pico-8 play session: no input (idle)

[t = 2 s] idle ~2s (no d-pad/buttons)
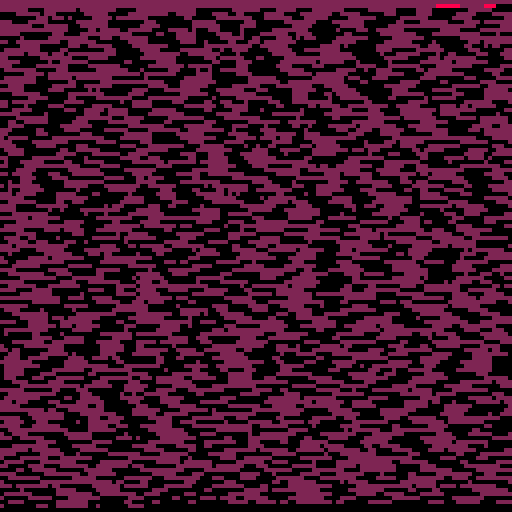
[t = 4 s] idle ~4s (no d-pad/buttons)
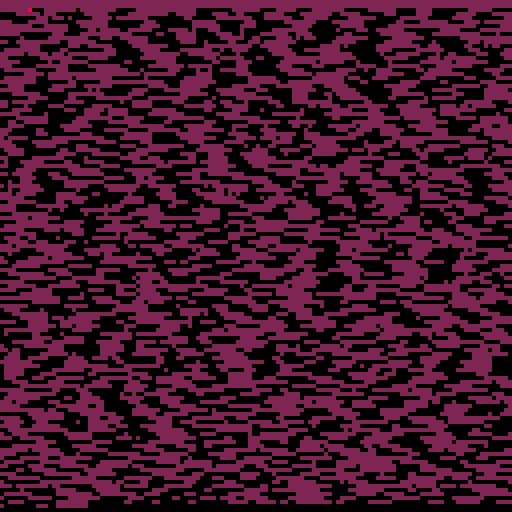
[t = 8 s] idle ~8s (no d-pad/buttons)
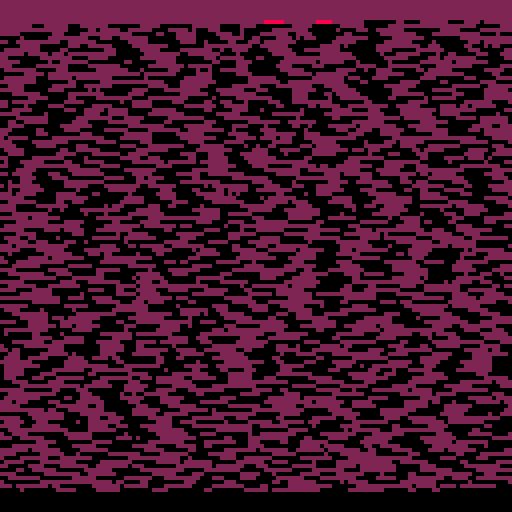

pico-8 cartridge
version 42
__lua__
-- advent of code day 9 2024
-- by neil popham

data = "216756491169358392398129475754743413109164963752215967748195906974548675496961102765802254422554825635465459313115518926937365767658302457893967378488247441906363785875495766906076808045215264511335179714327955508834805623554214724827949034181660433277566224411135868990624072785842152331896775183175573265997052781010311770423623112495293655821245639946763681513140873062841866871364122533588458973163259097653150377712792659244791631717818636858791663745385384973185378316341212786852124621685851608091854649618775703724836198197979813348473580582670949850325094285528464762795320567493698972606646111844947336641010494667647796497399442168873577552594208615954512752711679167591255352233153330782920397434154755588267262152802265412167583251566725431917543591977619425598684045807482591787935650459918278185517322664586283810727989787349899575441622147193795266254665829216471732424023853197383876765482474458498156508487955141338059906064859756394557556714316975551045384350446512122631667243883359226987954353913138215652424854725843447416681434395276851852372354404729992451411613652357817175807946971814449055594974466122932033386047104886899992805464504037715433875662986630117291216757103449532147285047308537259743123850585620885518302283313649318664925027119443336855602524621268177635242152967447222457815530242716557111192512497655397889544786117956927963752239204746856145659019573055891136322619954832325481765812146044687763981678156999141599526985177515324691799490983664781258357484572559444387297410312427358070469181381330908739694885415398284513768441903210239959381220374036775046911793494225187186483556955184829352343219196555871687929931706843216287243288841591686475985511446371643185681184187431261428657755692158437651854089393073797839159230999731276319384830525389773039601958558658403857785767148870922497966452934628634837647441556913321794871168794469287117758943844227157998108095112032377389518098129167242630129821645910332353546426793396927987185158866191609577445280724256603139796889826188796331462940239054284139408389678718455364174950617945171998723645679970161049979015925113683243694587587131879618742589761558935386235020724540876598704387713130363652183673928167529540765817683160882771404075433316251981979073107774823156795357595238438829581436738283645173368945962690444520896327198053321551294422105553212749638252822663954398612535711644755014691354903256559242551032412923274056292798765588672828165053253468625586967044966297684212943776578220881625243639373313669654482856956699723758373433748231726363386596405964454745349960977538768145708173666440796676677797243953539752276314915598705637121267295648898159339622556469488188585761713534763555794081725861231561798228357883629367647940812397754031195086679769279494626670465875786612838632463035833727623742735084533712894247156261389681975377523385604052761658275927807578989959117380104728124978178348129694884450144266664115972460442454779959595995833523787971899669655229495155225894167175795627817271822454417766631785757967139839249473899042174277848087451027549670166176724615608278276544728138917336655196479722677720959640358496866077927964395316547416259336886773933445749553924280299091242937392276115898194181287164758425308680615141991855684928615040379624289276929246388996525469966487472541426594497889488925272852512291266943645832821741995058165952287223987185237672858672865575"
files = {}
spaces = {}
id = 1
s = 1
moving = true
t = 0

function _init()
    local p = 1
    for i = 1, #data do
        n = tonum(data[i])
        printh(n)
        if i % 2 == 1 then
            files[id] = {{first = p, last = p + n - 1}}
            id += 1
        elseif n > 0 then
            add(spaces, {first = p, last = p + n - 1})
        end
        p += n
    end
    extcmd("rec")
end

function _update()
    if moving == false then
        t += 1
        if t == 60 then extcmd("video") end
        return
    end

    t += 1
    if t % 2 != 0 then return end

    id -= 1

    local size = 1 + files[id][1].last - files[id][1].first
    local required = size

    while required > 0 do
        if spaces[s].first > files[id][1].first then
            moving = false
            t = 0
            break
        end

        local space = 1 + spaces[s].last - spaces[s].first
        if space < required then
            add(files[id], spaces[s])
            files[id][1].last -= space
            required -= space
            s += 1
        elseif space > required then
            files[id][1] = {first = spaces[s].first, last = spaces[s].first + required - 1};
            spaces[s].first += required;
            required = 0
        else
            files[id][1] = spaces[s]
            required = 0
            s += 1
        end
    end
end

function _draw()
    cls(0)
    for uid, blocks in pairs(files) do
        local col = moving and uid == id and 8 or 2
        for b, block in pairs(blocks) do
            for bx = block.first, block.last do
                local x = (bx - 1) % 128
                local y = flr((bx - 1) / 128)
                pset(x, y, col)
            end
        end
    end
end
